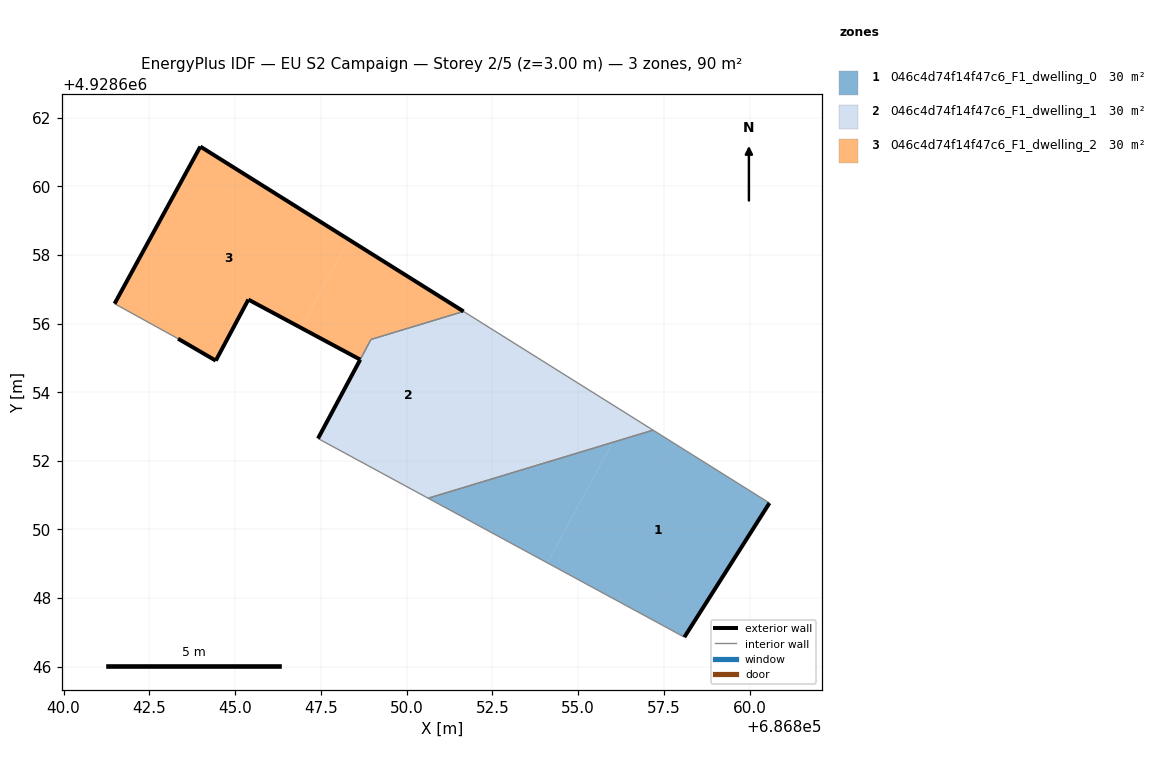
=== STOREY PLAN SPEC (per zone: floor XY polygon, exterior-wall plan segments, windows/doors) ===
zone 1: 046c4d74f14f47c6_F1_dwelling_0  (29.9 m²)
  floor: (686858.10, 4928646.86) (686860.58, 4928650.77) (686857.18, 4928652.90) (686856.01, 4928652.54) (686854.10, 4928649.03)
  floor: (686854.10, 4928649.03) (686856.01, 4928652.54) (686850.63, 4928650.91)
  exterior wall: (686860.58, 4928650.77) – (686858.10, 4928646.86)  [4.6 m]
  interior walls: 3
zone 2: 046c4d74f14f47c6_F1_dwelling_1  (29.7 m²)
  floor: (686850.20, 4928651.14) (686852.68, 4928655.72) (686851.66, 4928656.36) (686848.96, 4928655.54) (686848.65, 4928654.95) (686847.42, 4928652.65)
  floor: (686856.01, 4928652.54) (686856.45, 4928653.36) (686852.68, 4928655.72) (686850.20, 4928651.14) (686850.63, 4928650.91)
  floor: (686857.18, 4928652.90) (686856.45, 4928653.36) (686856.01, 4928652.54)
  exterior wall: (686847.42, 4928652.65) – (686848.65, 4928654.95)  [2.6 m]
  exterior wall: (686848.65, 4928654.95) – (686848.65, 4928654.95)  [0.0 m]
  interior walls: 6
zone 3: 046c4d74f14f47c6_F1_dwelling_2  (30.2 m²)
  floor: (686846.92, 4928655.88) (686848.31, 4928658.45) (686843.99, 4928661.16) (686841.49, 4928656.58) (686843.34, 4928655.56) (686844.44, 4928654.92) (686845.39, 4928656.70)
  floor: (686851.66, 4928656.36) (686848.31, 4928658.45) (686846.92, 4928655.88) (686848.65, 4928654.95) (686848.96, 4928655.54)
  exterior wall: (686845.39, 4928656.70) – (686844.44, 4928654.92)  [2.0 m]
  exterior wall: (686844.44, 4928654.92) – (686843.34, 4928655.56)  [1.3 m]
  exterior wall: (686841.49, 4928656.58) – (686843.99, 4928661.16)  [5.2 m]
  exterior wall: (686843.99, 4928661.16) – (686851.66, 4928656.36)  [9.1 m]
  exterior wall: (686848.65, 4928654.95) – (686845.39, 4928656.70)  [3.7 m]
  interior walls: 4

=== DERIVED (storey summary) ===
Building: EU S2 Campaign
Storey: 2 of 5  (floor level z = 3.00 m)
Storey gross floor area: 89.8 m²
Zones on this storey: 3
  - 046c4d74f14f47c6_F1_dwelling_0: floor 29.9 m²; exterior wall 4.6 m (13.9 m²); WWR 0.0%
  - 046c4d74f14f47c6_F1_dwelling_1: floor 29.7 m²; exterior wall 2.6 m (7.8 m²); WWR 0.0%
  - 046c4d74f14f47c6_F1_dwelling_2: floor 30.2 m²; exterior wall 21.3 m (63.8 m²); WWR 0.0%
Zone adjacency (shared interzone walls):
  - 046c4d74f14f47c6_F1_dwelling_0 ↔ 046c4d74f14f47c6_F1_dwelling_1
  - 046c4d74f14f47c6_F1_dwelling_1 ↔ 046c4d74f14f47c6_F1_dwelling_2